The GitHub repository lipika1911/mp contains a labelled image folder "indian_spices" with 12 categories: caraway seeds, cinnamon stick, cloves, coriander seeds, cumin seeds, dry ginger, dry red chilly, fennel seeds, green cardamom, nutmeg, star anise, stone flowers. Examples follow, each with its label.

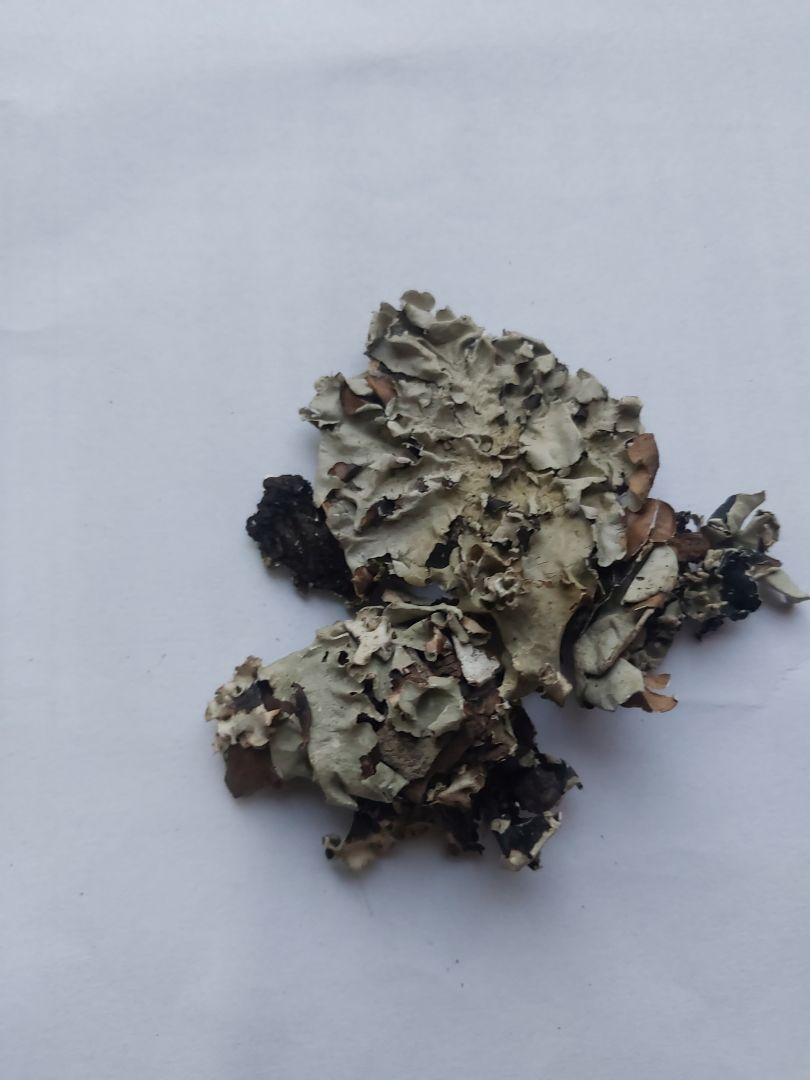
Label: stone flowers

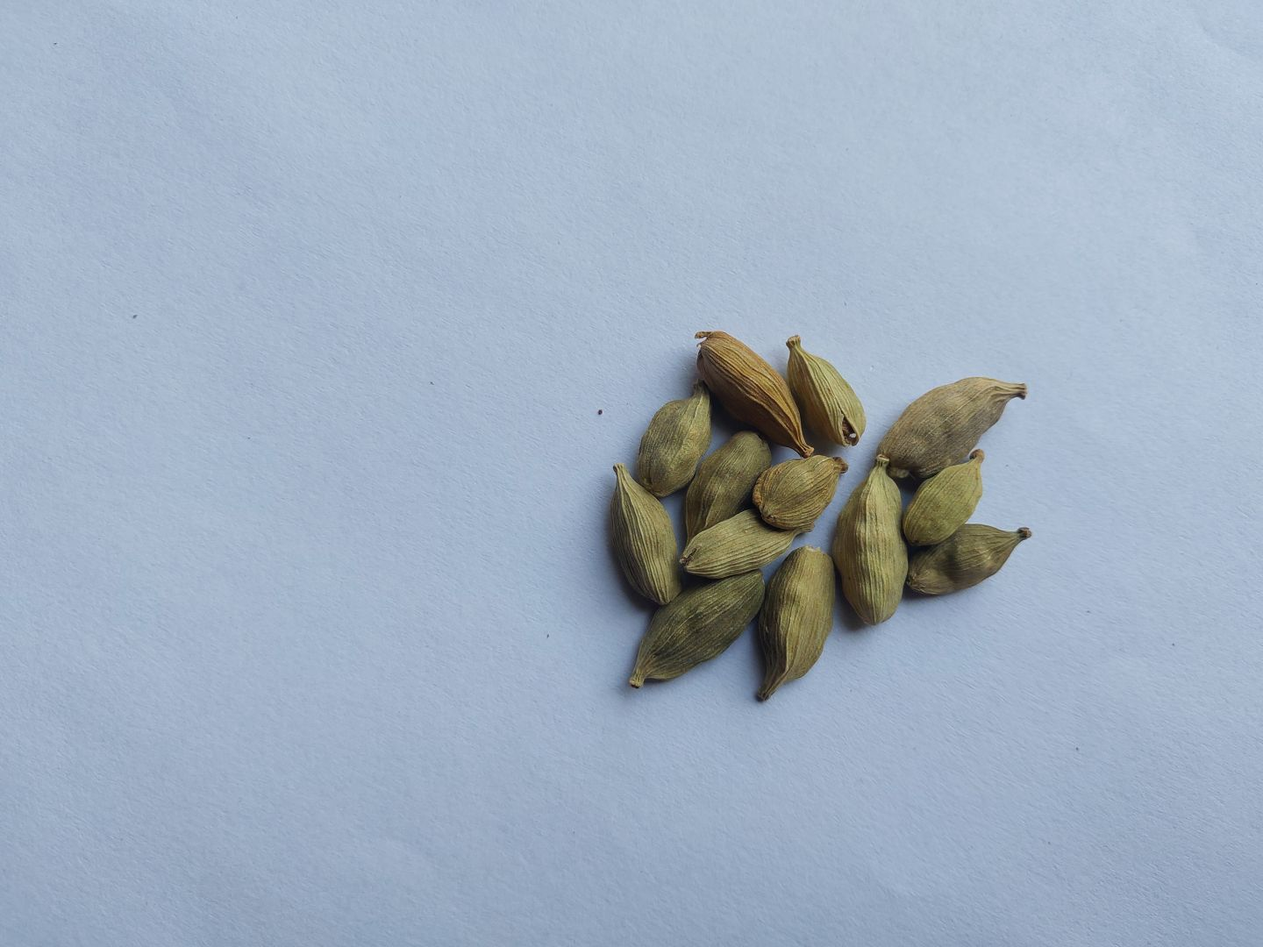
Label: green cardamom

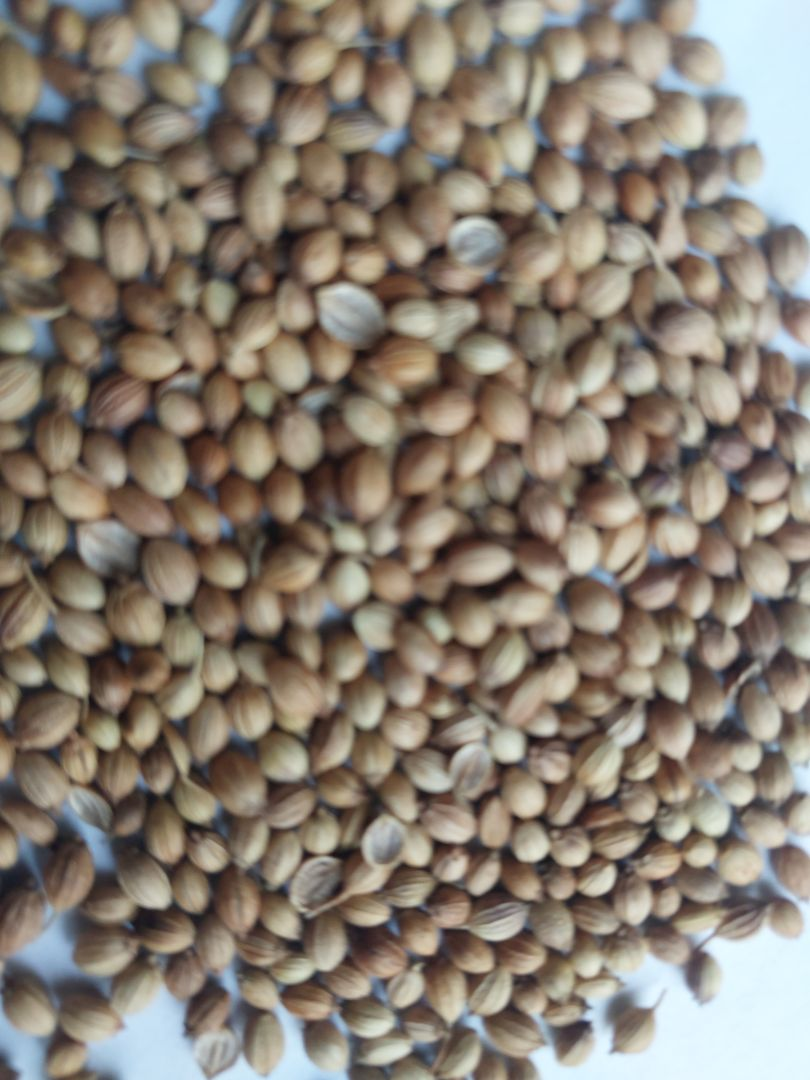
Label: coriander seeds

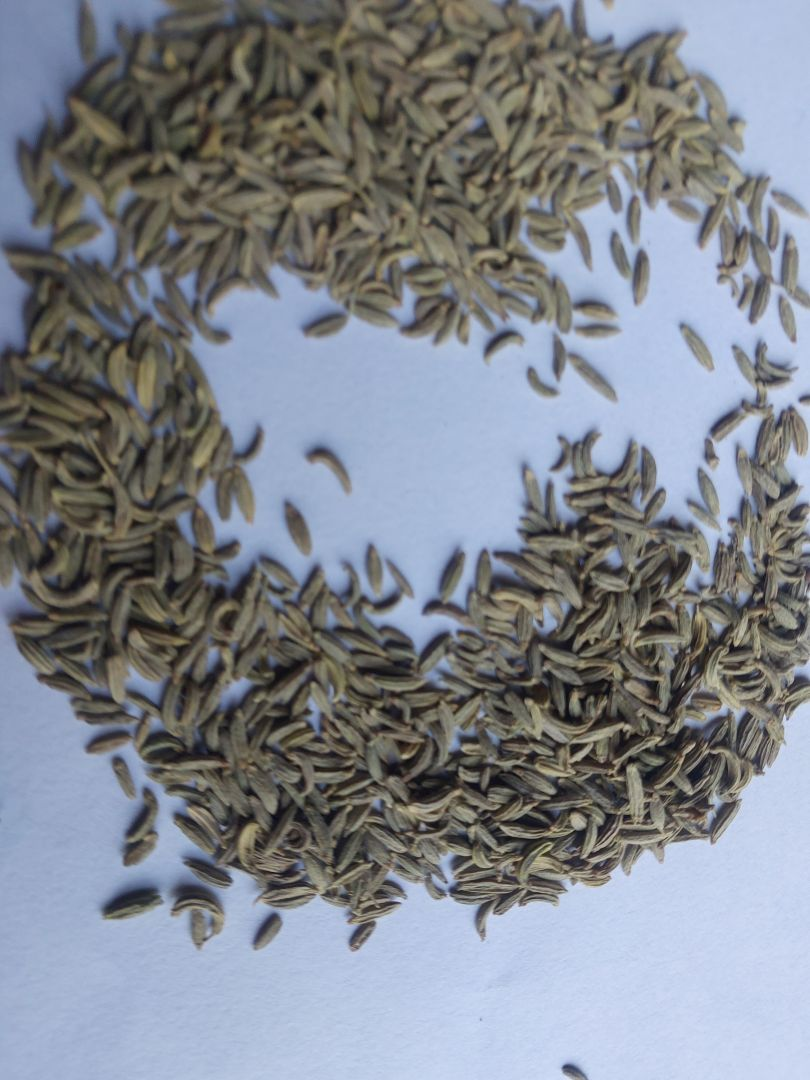
Label: fennel seeds

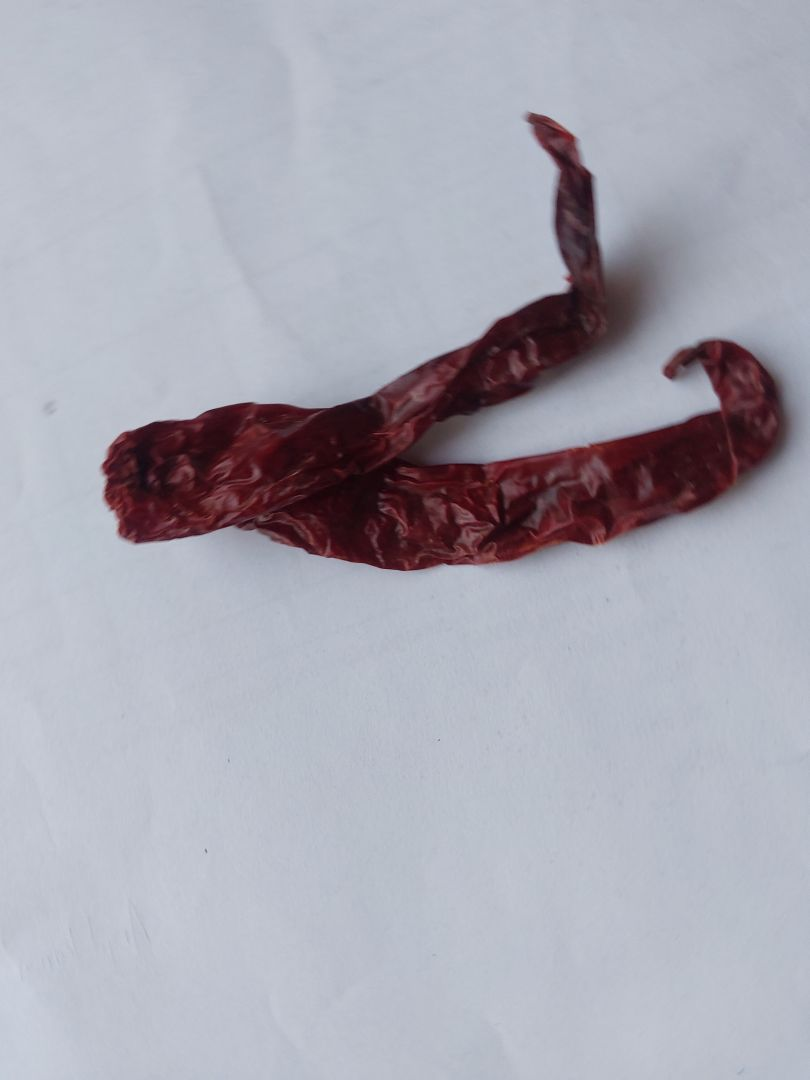
Label: dry red chilly

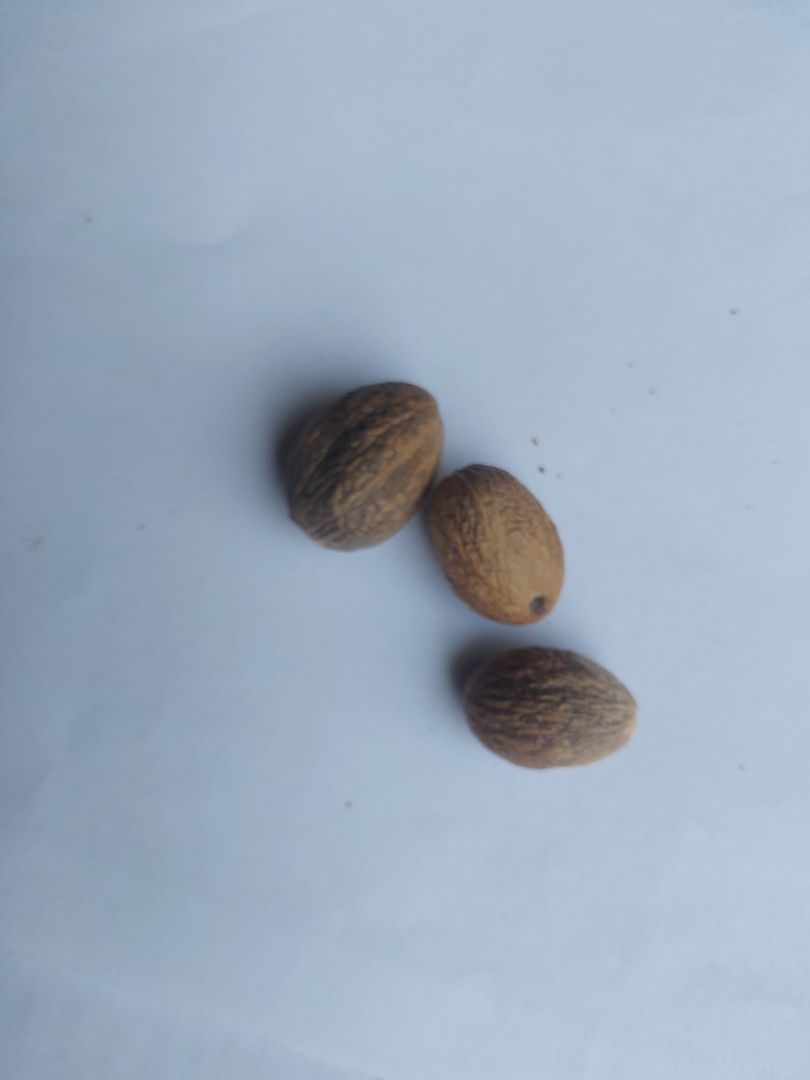
Label: nutmeg
